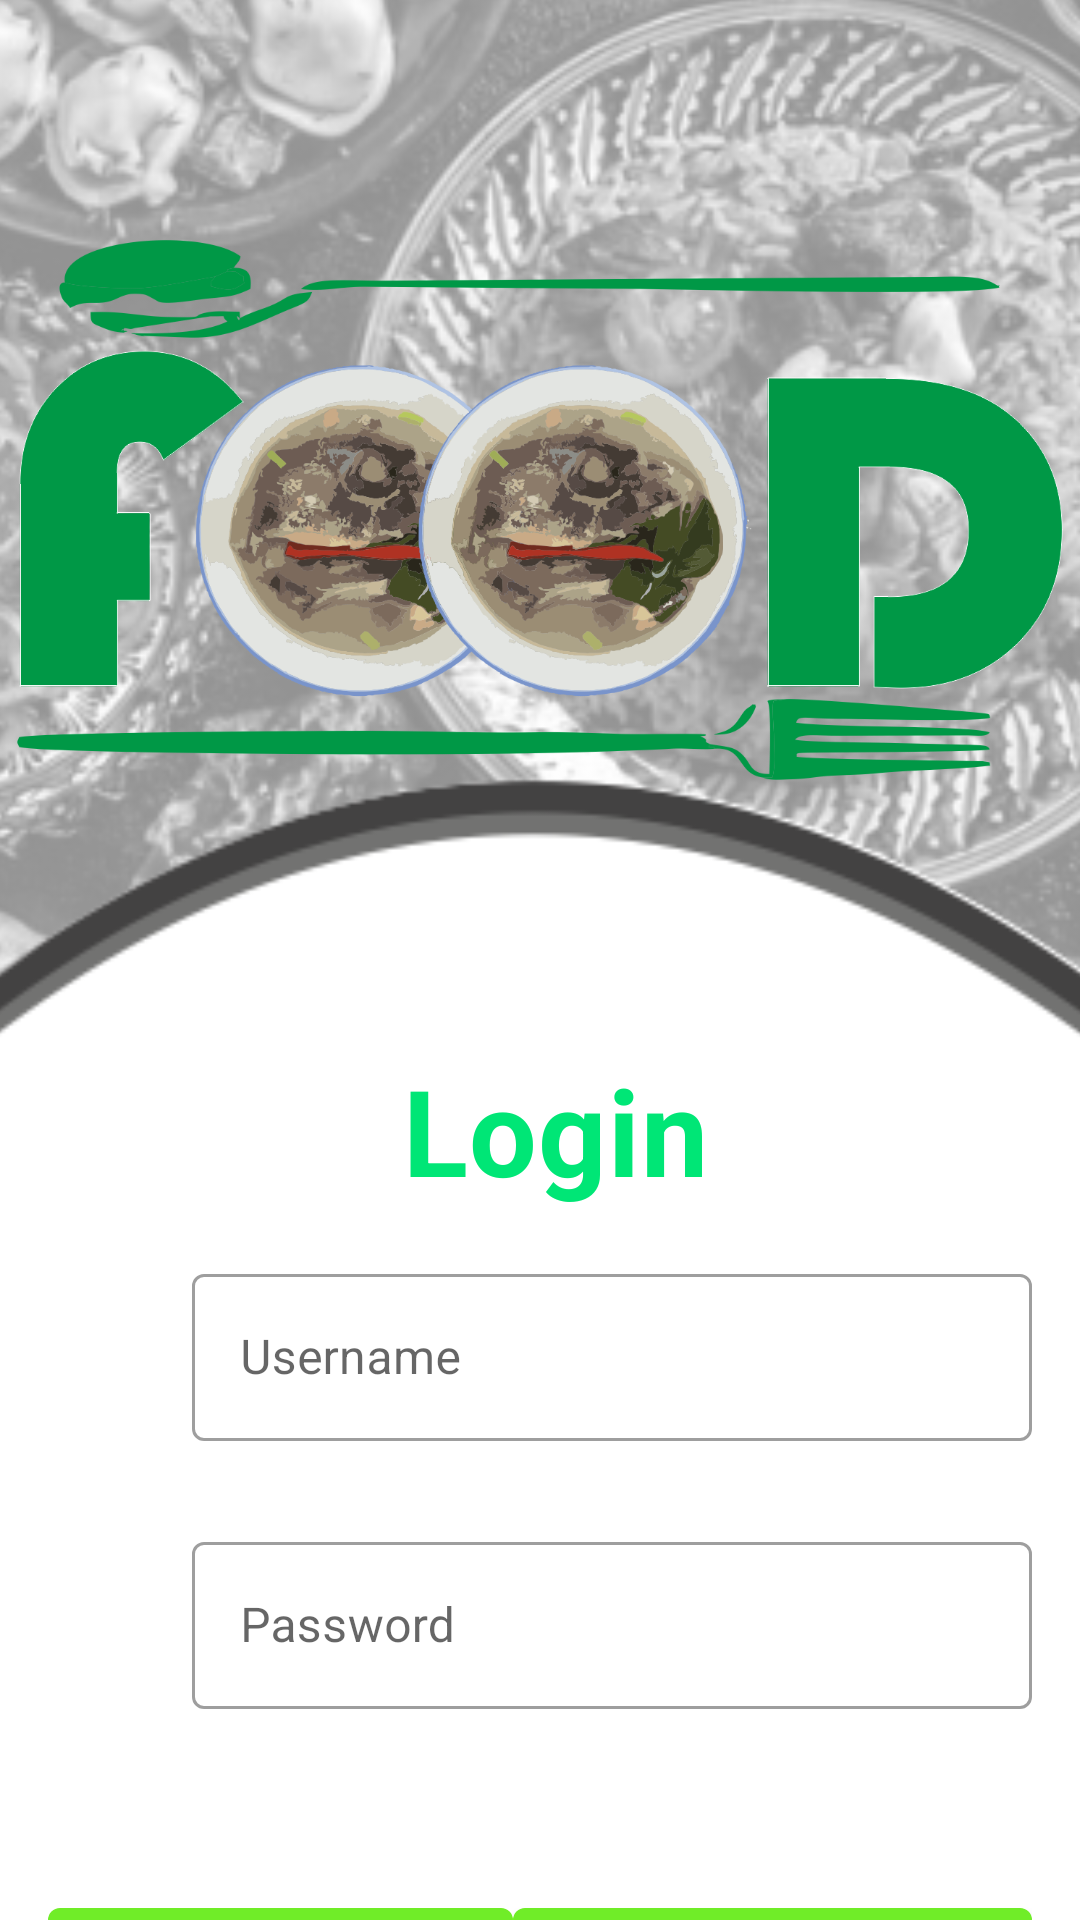

The Android layout XML behind this screen, and the referenced resources:
<!-- AndroidManifest.xml: application theme Theme.Food -->
<!-- res/layout/activity_main.xml -->
<?xml version="1.0" encoding="utf-8"?>
<androidx.constraintlayout.widget.ConstraintLayout xmlns:android="http://schemas.android.com/apk/res/android"
    xmlns:app="http://schemas.android.com/apk/res-auto"
    xmlns:tools="http://schemas.android.com/tools"
    android:layout_width="match_parent"
    android:layout_height="match_parent"
    android:id="@+id/loginLayout"
    tools:context=".MainActivity">


    <ImageView
        android:id="@+id/imageView"
        android:layout_width="500dp"
        android:layout_height="800dp"

        android:src="@drawable/loginfood"
        app:layout_constraintBottom_toBottomOf="parent"
        app:layout_constraintEnd_toEndOf="parent"
        app:layout_constraintStart_toStartOf="parent"
        app:layout_constraintTop_toTopOf="parent" />

    <TextView
        android:id="@+id/textView"
        android:layout_width="wrap_content"
        android:layout_height="wrap_content"
        android:layout_marginStart="16dp"
        android:layout_marginTop="350dp"
        android:layout_marginEnd="16dp"
        android:layout_marginBottom="32dp"
        android:text=" Login"
        android:textStyle="bold"
        android:textColor="#00E676"
        style="@style/TextAppearance.MaterialComponents.Headline4"
        android:textSize="40sp"
        app:layout_constraintBottom_toBottomOf="parent"
        app:layout_constraintEnd_toEndOf="parent"
        app:layout_constraintStart_toStartOf="parent"
        app:layout_constraintTop_toTopOf="parent"
        app:layout_constraintVertical_bias="0.0"
        />

    <LinearLayout
        android:id="@+id/linearLayout2"
        android:layout_width="match_parent"
        android:layout_height="wrap_content"
        android:layout_marginStart="16dp"
        android:layout_marginEnd="16dp"
        app:layout_constraintTop_toBottomOf="@id/textView"
        android:paddingTop="16dp"
        android:paddingBottom="16dp"
        android:orientation="vertical" >

        <com.google.android.material.textfield.TextInputLayout
            android:id="@+id/inputLayoutUsername"
            style="@style/Widget.MaterialComponents.TextInputLayout.OutlinedBox"
            android:layout_width="280dp"
            android:layout_height="wrap_content"
            android:layout_marginBottom="8dp"
            android:layout_marginStart="48dp"
            android:layout_marginEnd="16dp"
            android:hint="Username"
            app:boxBackgroundColor="@color/white"
            app:errorEnabled="true"
            app:startIconDrawable="@drawable/ic_user_24"

            >

            <com.google.android.material.textfield.TextInputEditText
                android:layout_width="match_parent"
                android:layout_height="wrap_content"
                android:inputType="text" />
        </com.google.android.material.textfield.TextInputLayout>

        <com.google.android.material.textfield.TextInputLayout
            android:id="@+id/inputLayoutPassword"
            android:layout_width="280dp"
            android:layout_height="wrap_content"
            android:layout_marginBottom="8dp"
            android:layout_marginStart="48dp"
            android:layout_marginEnd="16dp"
            style="@style/Widget.MaterialComponents.TextInputLayout.OutlinedBox"
            app:errorEnabled="true"
            app:startIconDrawable="@drawable/ic_lock_24"
            android:hint="Password"
            app:boxBackgroundColor="@color/white"

            >

            <com.google.android.material.textfield.TextInputEditText
                android:layout_width="match_parent"
                android:layout_height="wrap_content"
                android:inputType="textPassword"
                />
        </com.google.android.material.textfield.TextInputLayout>

    </LinearLayout>

    <LinearLayout
        android:id="@+id/linearLayout"
        android:layout_width="0dp"
        android:layout_height="wrap_content"
        android:layout_marginTop="16dp"
        app:layout_constraintEnd_toEndOf="@+id/linearLayout2"
        app:layout_constraintStart_toStartOf="@id/linearLayout2"
        app:layout_constraintTop_toBottomOf="@id/linearLayout2"

        >


        <com.google.android.material.button.MaterialButton
            android:id="@+id/btnLogin"
            android:layout_width="wrap_content"
            android:layout_height="match_parent"
            android:layout_weight="1"
            android:text="Login"
            app:backgroundTint="#70ED28"
            />

        <com.google.android.material.button.MaterialButton
            android:id="@+id/btnRegister"
            android:layout_width="wrap_content"
            android:layout_height="match_parent"
            android:layout_weight="1"
            android:text="Register"
            app:backgroundTint="#70ED28"
            />

    </LinearLayout>

    <ImageView
        android:id="@+id/imageView2"
        android:layout_width="360dp"
        android:layout_height="180dp"
        android:layout_marginTop="80dp"
        app:layout_constraintEnd_toEndOf="parent"
        app:layout_constraintHorizontal_bias="0.542"
        app:layout_constraintStart_toStartOf="parent"
        app:layout_constraintTop_toTopOf="parent"
        app:layout_constraintVertical_bias="1.0"
        app:srcCompat="@drawable/logohome" />



</androidx.constraintlayout.widget.ConstraintLayout>
<!-- resources referenced by this layout -->
<resources>
  <color name="white">#FFFFFFFF</color>
  <!-- drawable loginfood: png bitmap (drawable-v24, 142071 bytes) -->
  <!-- drawable logohome: png bitmap (drawable, 427905 bytes) -->
  <style name="Theme.Food" parent="Theme.MaterialComponents.DayNight.NoActionBar">
          
          <item name="colorPrimary">@color/purple_500</item>
          <item name="colorPrimaryVariant">@color/purple_700</item>
          <item name="colorOnPrimary">@color/white</item>
          
          <item name="colorSecondary">@color/teal_200</item>
          <item name="colorSecondaryVariant">@color/teal_700</item>
          <item name="colorOnSecondary">@color/black</item>
          
          <item name="android:statusBarColor" tools:targetApi="l">?attr/colorPrimaryVariant</item>
          
      </style>
  <color name="purple_500">#FF6200EE</color>
  <color name="purple_700">#FF3700B3</color>
  <color name="teal_200">#FF03DAC5</color>
  <color name="teal_700">#FF018786</color>
  <color name="black">#FF000000</color>
</resources>
